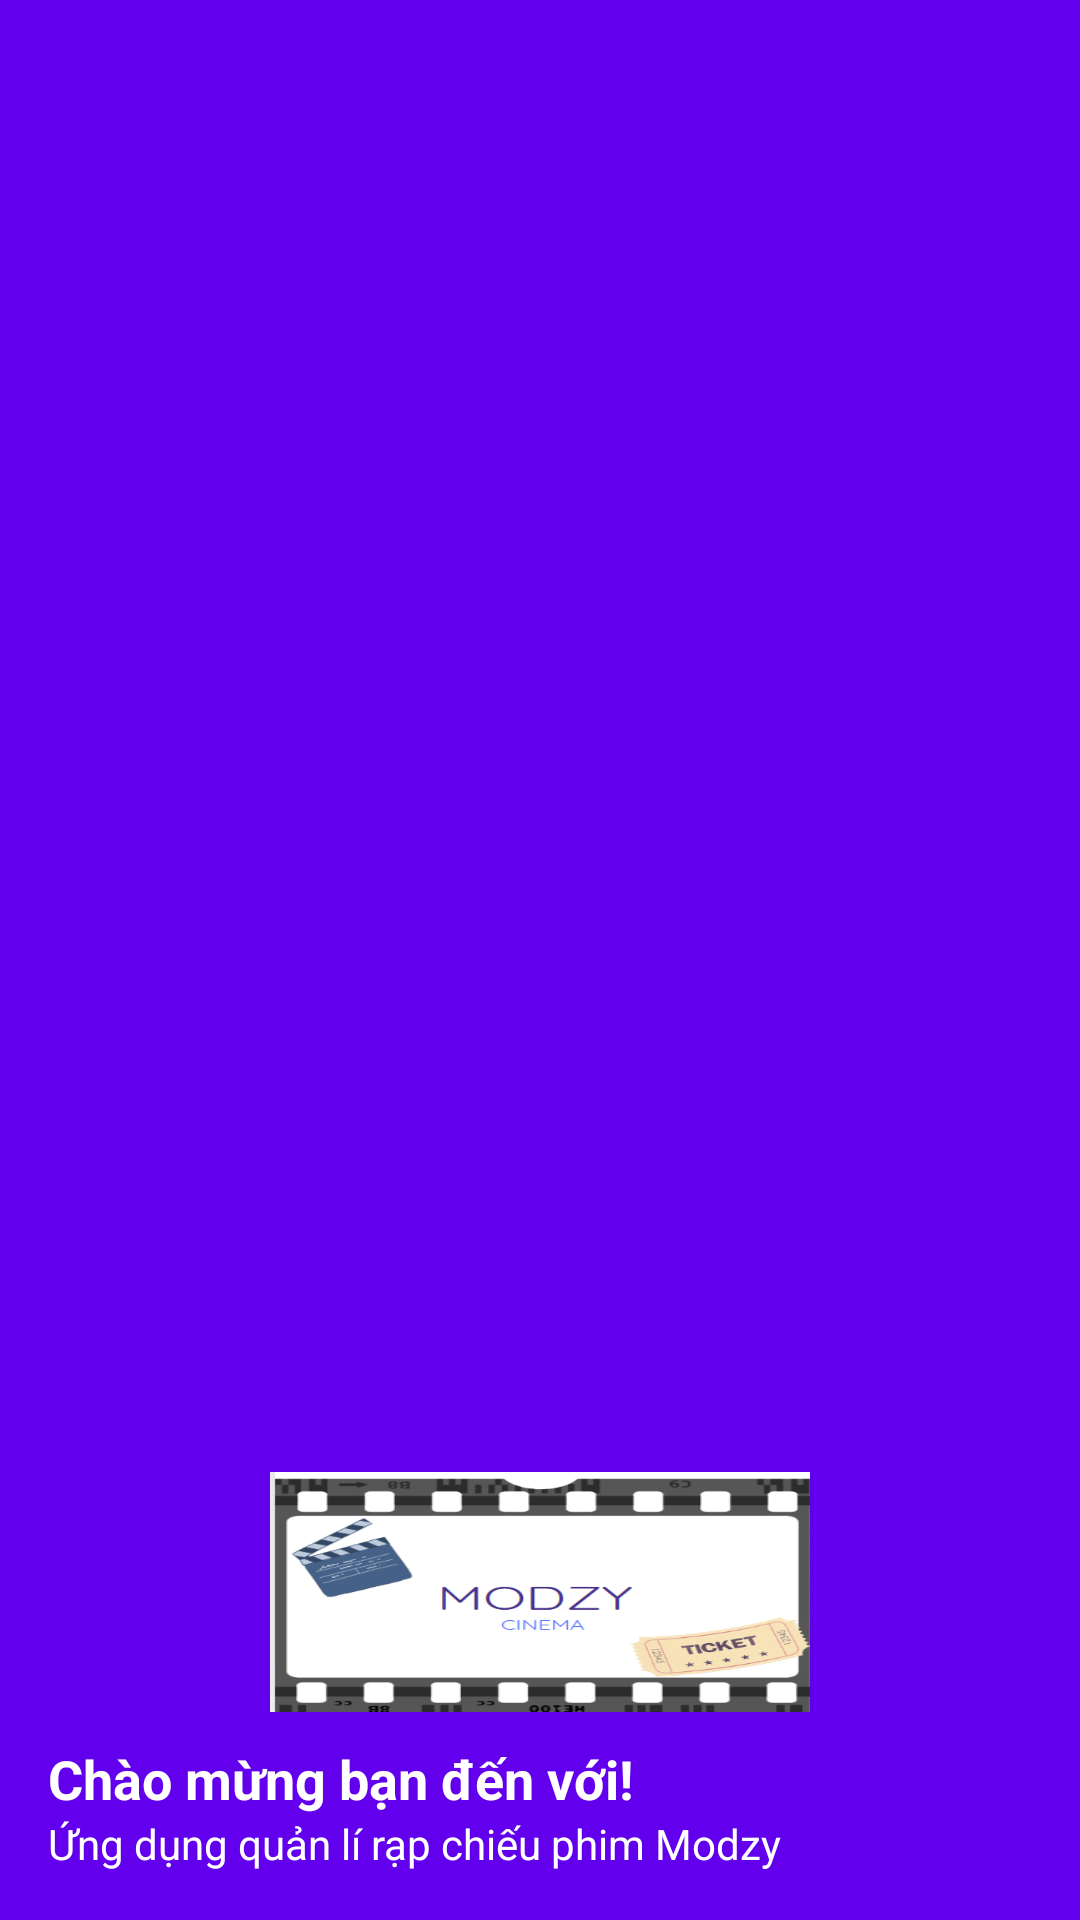

Android layout source for this screen:
<!-- AndroidManifest.xml: application theme Theme.CinemaManagement -->
<!-- res/layout/nav_header.xml -->
<?xml version="1.0" encoding="utf-8"?>
<LinearLayout xmlns:android="http://schemas.android.com/apk/res/android"
    android:layout_width="match_parent"
    android:layout_height="180dp"
    android:background="@color/design_default_color_primary"
    android:gravity="bottom"
    android:orientation="vertical"
    android:padding="16dp">

    <ImageView
        android:layout_width="180dp"
        android:layout_height="80dp"
        android:layout_gravity="center"
        android:background="@drawable/logocinema">

    </ImageView>
    <TextView
        android:id="@+id/nav_header_title"
        android:layout_width="wrap_content"
        android:layout_height="wrap_content"
        android:text="Chào mừng bạn đến với!"
        android:textColor="@android:color/white"
        android:textSize="18sp"
        android:layout_marginTop="10dp"
        android:textStyle="bold" />

    <TextView
        android:id="@+id/nav_header_subtitle"
        android:layout_width="wrap_content"
        android:layout_height="wrap_content"
        android:text="Ứng dụng quản lí rạp chiếu phim Modzy"
        android:textColor="@android:color/white" />
</LinearLayout>
<!-- resources referenced by this layout -->
<resources>
  <!-- drawable logocinema: png bitmap (drawable, 39032 bytes) -->
  <style name="Theme.CinemaManagement" parent="Base.Theme.CinemaManagement" />
  <style name="Base.Theme.CinemaManagement" parent="Theme.Material3.DayNight.NoActionBar">
          
  
  
          
      </style>
</resources>
